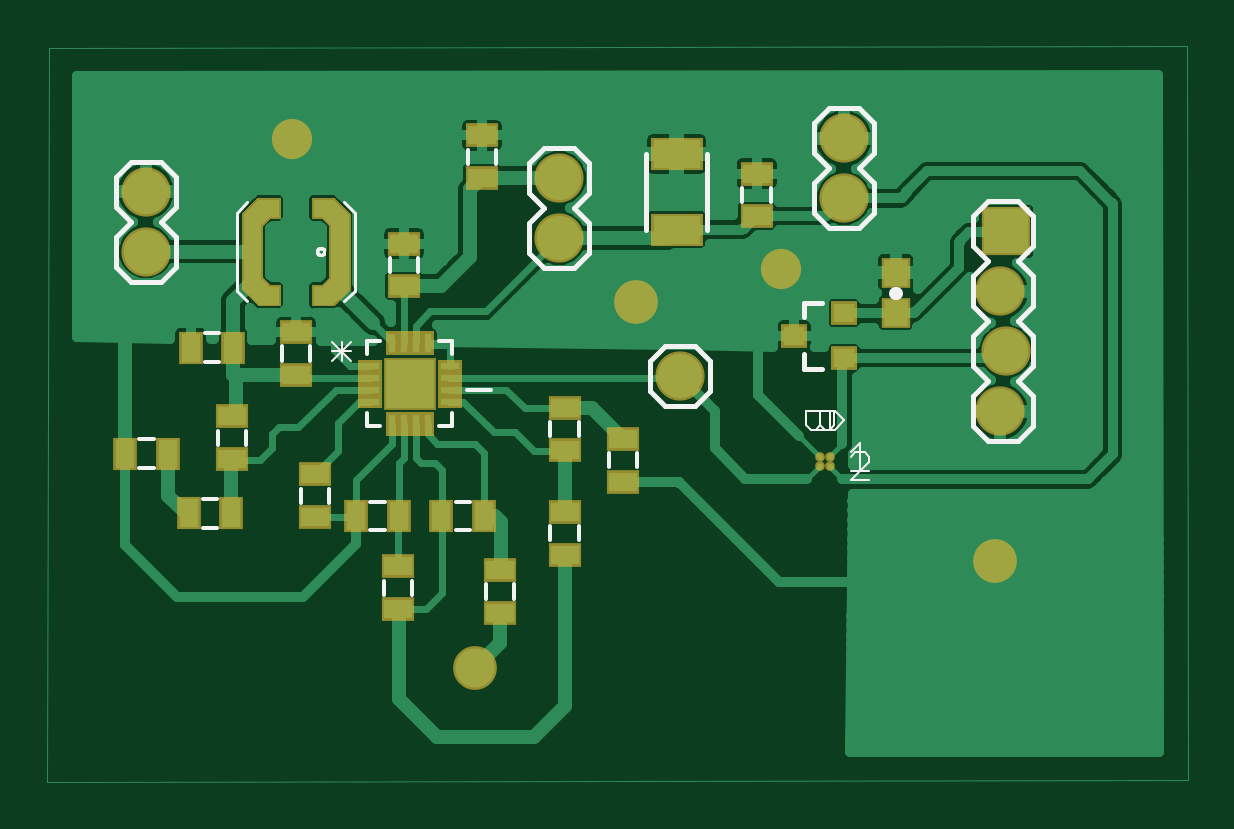
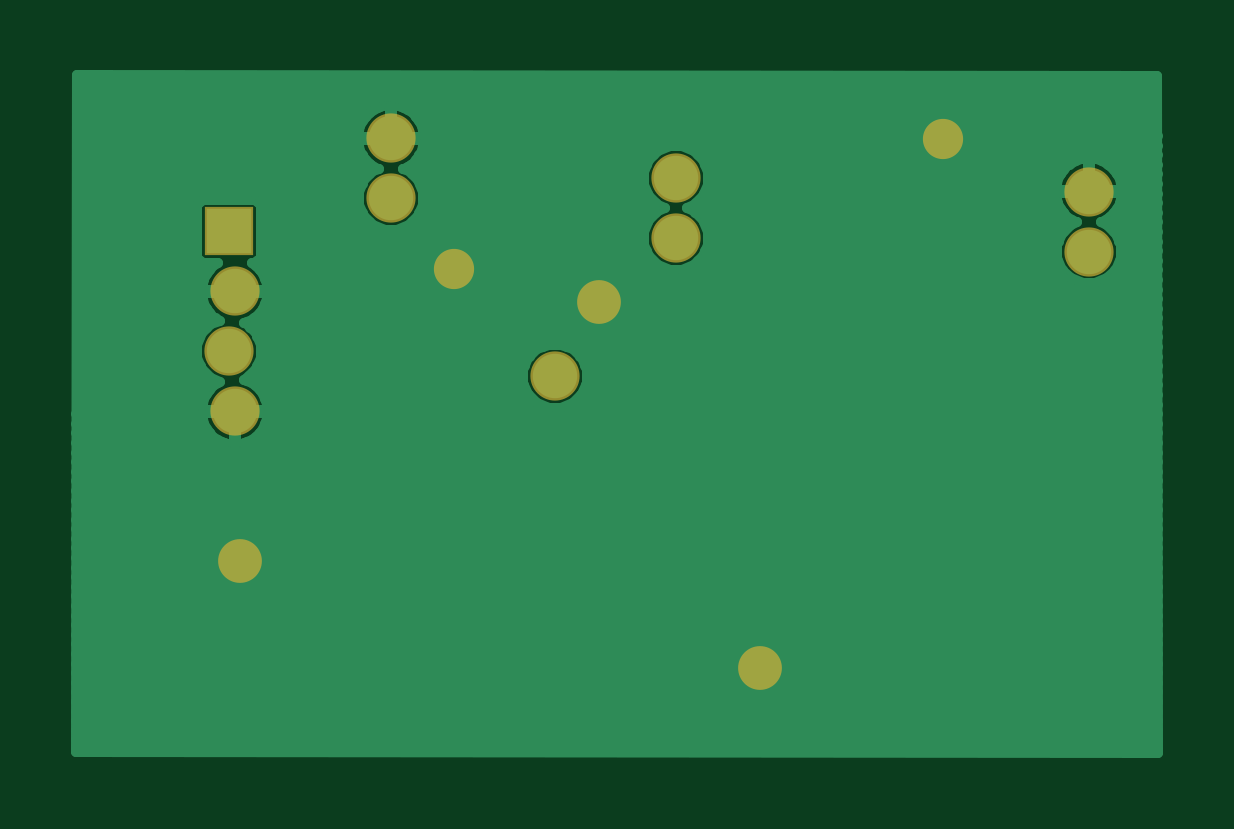
Circuit board: 7 layer files. Board 48.3 x 31.1 mm.
- drill: bq25504.DRD (318 bytes)
- bottom_copper: bq25504.GBL (13768 bytes)
- bottom_mask: bq25504.GBS (565 bytes)
- top_copper: bq25504.GTL (1580618 bytes)
- top_silk: bq25504.GTO (6808 bytes)
- paste: bq25504.GTP (1541819 bytes)
- top_mask: bq25504.GTS (1594529 bytes)

=== drill: bq25504.DRD ===
%
M48
M72
T01C0.03937
T02C0.04000
T03C0.04331
%
T01
X127154Y100339
X45658Y121992
T02
X21304Y113244
X21304Y103244
X90146Y105457
X90146Y115457
X110304Y82426
X137627Y112111
X137627Y122111
X164662Y106599
X163662Y96599
X164662Y86599
X163662Y76599
T03
X76170Y33803
X102942Y94827
X162784Y51717
M30

=== bottom_copper: bq25504.GBL (13768 bytes, source omitted) ===
=== bottom_mask: bq25504.GBS ===
G75*
%MOIN*%
%OFA0B0*%
%FSLAX25Y25*%
%IPPOS*%
%LPD*%
%AMOC8*
5,1,8,0,0,1.08239X$1,22.5*
%
%ADD10C,0.08200*%
%ADD11R,0.08200X0.08200*%
%ADD12C,0.07296*%
%ADD13C,0.06706*%
D10*
X0110304Y0082426D03*
X0090146Y0105457D03*
X0090146Y0115457D03*
X0137627Y0112111D03*
X0137627Y0122111D03*
X0163662Y0096599D03*
X0164662Y0086599D03*
X0163662Y0076599D03*
X0021304Y0103244D03*
X0021304Y0113244D03*
D11*
X0164662Y0106599D03*
D12*
X0076170Y0033803D03*
X0102942Y0094827D03*
X0162784Y0051717D03*
D13*
X0127154Y0100339D03*
X0045658Y0121992D03*
M02*

=== top_copper: bq25504.GTL (1580618 bytes, source omitted) ===
=== top_silk: bq25504.GTO (6808 bytes, source omitted) ===
=== paste: bq25504.GTP (1541819 bytes, source omitted) ===
=== top_mask: bq25504.GTS (1594529 bytes, source omitted) ===
